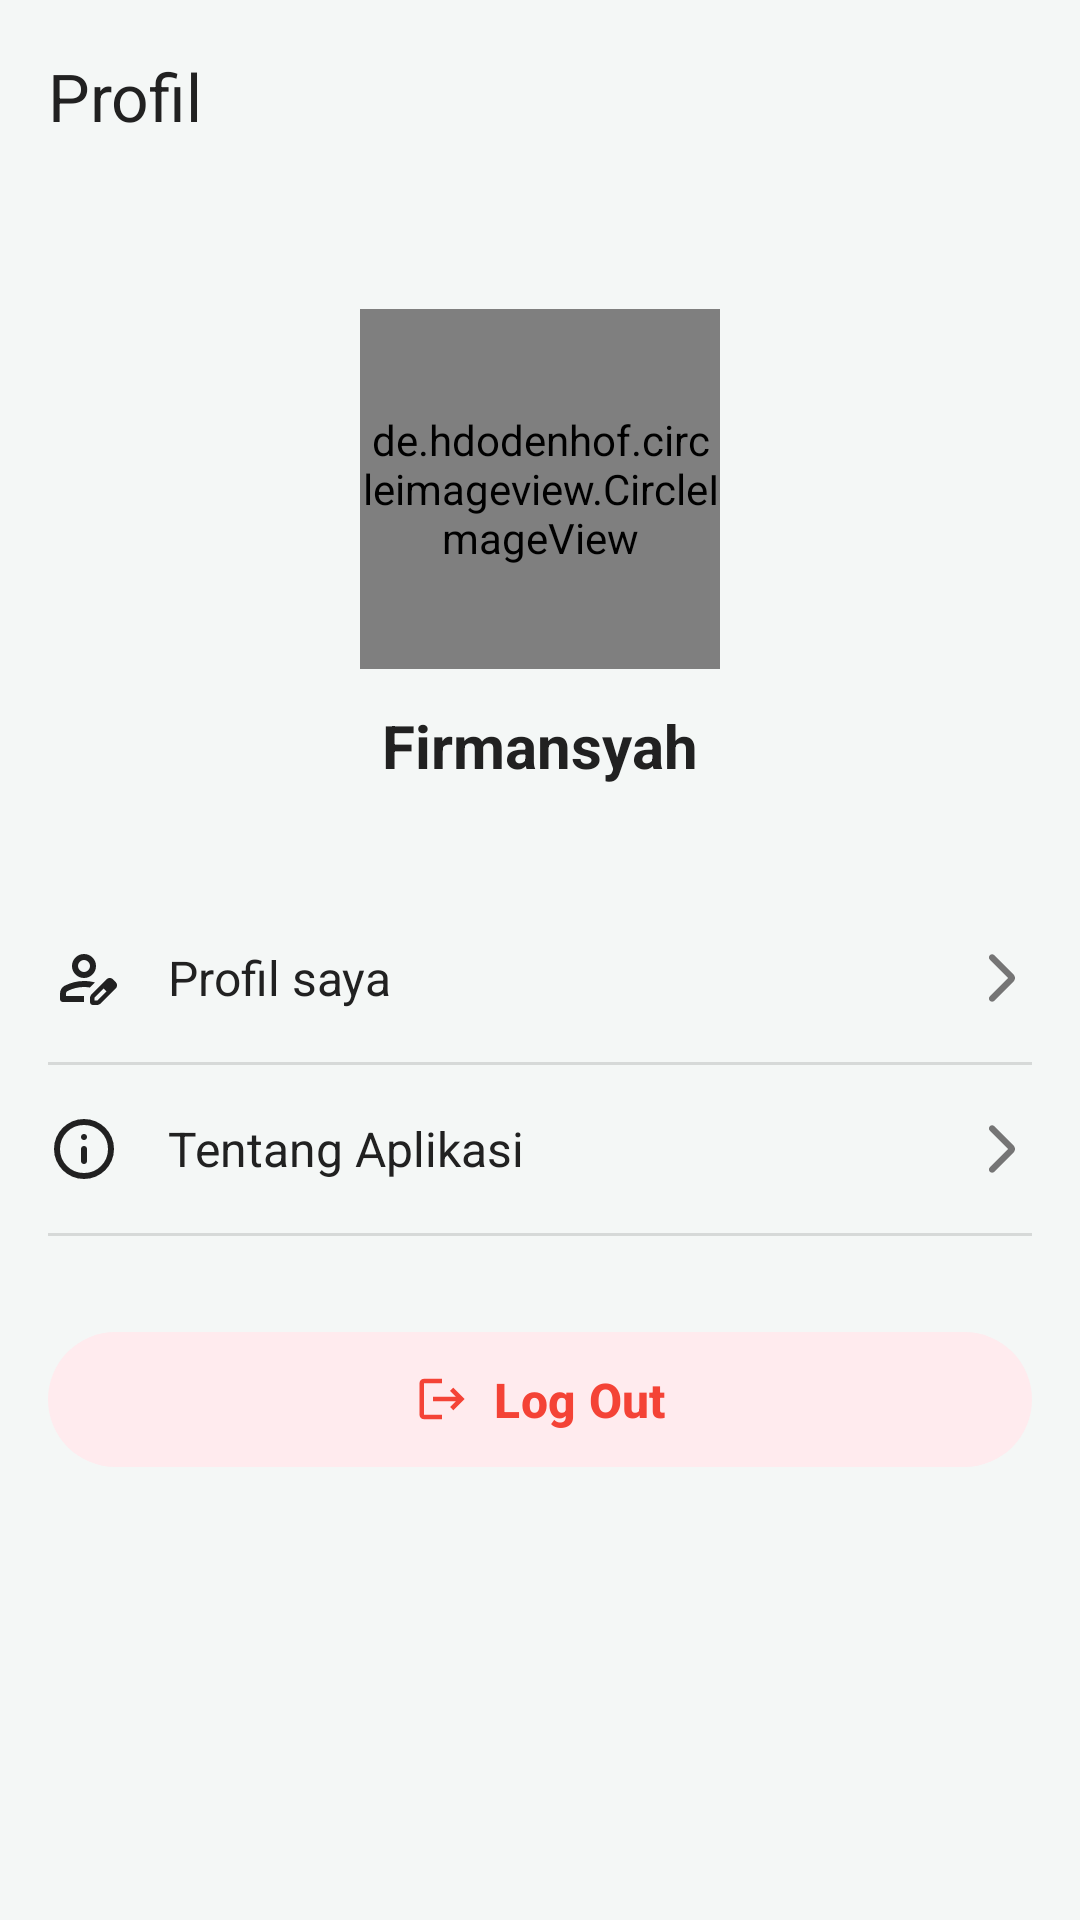

Reconstruct the res/layout file that produces this screen, plus the resources it refers to.
<!-- AndroidManifest.xml: application theme Theme.LecturoApp -->
<!-- res/layout/fragment_profile.xml -->
<?xml version="1.0" encoding="utf-8"?>
<ScrollView xmlns:android="http://schemas.android.com/apk/res/android"
    xmlns:app="http://schemas.android.com/apk/res-auto"
    xmlns:tools="http://schemas.android.com/tools"
    android:layout_width="match_parent"
    android:layout_height="match_parent"
    android:background="@color/colorBackground"
    android:fillViewport="true"
    tools:context=".ui.profile.ProfileFragment">

    <LinearLayout
        android:layout_width="match_parent"
        android:layout_height="wrap_content"
        android:orientation="vertical">

        <androidx.constraintlayout.widget.ConstraintLayout
            android:layout_width="match_parent"
            android:layout_height="wrap_content"
            android:layout_marginBottom="20dp"
            android:clipChildren="false"
            android:clipToPadding="false">

            <com.google.android.material.appbar.MaterialToolbar
                android:id="@+id/toolbarProfile"
                android:layout_width="match_parent"
                android:layout_height="?attr/actionBarSize"
                android:background="@android:color/transparent"
                android:elevation="3dp"
                app:title="Profil"
                app:titleTextColor="?attr/colorOnSurface"
                app:layout_constraintTop_toTopOf="parent"
                app:layout_constraintStart_toStartOf="parent"
                app:layout_constraintEnd_toEndOf="parent"/>

            <de.hdodenhof.circleimageview.CircleImageView
                android:id="@+id/iv_profile_image"
                android:layout_width="120dp"
                android:layout_height="120dp"
                android:src="@drawable/ic_profile_placeholder"
                app:civ_border_color="@color/colorPrimary"
                app:civ_border_width="3dp"
                app:layout_constraintStart_toStartOf="parent"
                app:layout_constraintEnd_toEndOf="parent"
                app:layout_constraintTop_toBottomOf="@id/toolbarProfile"
                app:layout_constraintBottom_toBottomOf="@id/tv_user_name" />

            <TextView
                android:id="@+id/tv_user_name"
                android:layout_width="wrap_content"
                android:layout_height="wrap_content"
                android:text="Firmansyah"
                android:textColor="@color/text_primary"
                android:elevation="2dp"
                android:textSize="20sp"
                android:textStyle="bold"
                android:layout_marginTop="12dp"
                app:layout_constraintTop_toBottomOf="@id/iv_profile_image"
                app:layout_constraintStart_toStartOf="parent"
                app:layout_constraintEnd_toEndOf="parent"/>

        </androidx.constraintlayout.widget.ConstraintLayout>

        <LinearLayout
            android:layout_width="match_parent"
            android:layout_height="wrap_content"
            android:orientation="vertical"
            android:padding="16dp">

            <LinearLayout
                android:id="@+id/btn_my_profile"
                android:layout_width="match_parent"
                android:layout_height="@dimen/button_height_large"
                android:orientation="horizontal"
                android:gravity="center_vertical"
                android:paddingVertical="16dp"
                android:clickable="true"
                android:focusable="true"
                android:background="?attr/selectableItemBackground">

                <ImageView
                    android:layout_width="24dp"
                    android:layout_height="24dp"
                    android:src="@drawable/ic_edit_profile"
                    app:tint="@color/text_primary"/>

                <TextView
                    android:layout_width="0dp"
                    android:layout_height="wrap_content"
                    android:layout_weight="1"
                    android:layout_marginStart="16dp"
                    android:text="Profil saya"
                    android:textSize="16sp"
                    android:textColor="@color/text_primary"/>

                <ImageView
                    android:layout_width="20dp"
                    android:layout_height="20dp"
                    android:src="@drawable/ic_arrow_forward"
                    app:tint="@color/text_secondary"/>
            </LinearLayout>

            <View android:layout_width="match_parent" android:layout_height="1dp" android:background="@color/divider_color"/>

            <LinearLayout
                android:id="@+id/btn_about"
                android:layout_width="match_parent"
                android:layout_height="@dimen/button_height_large"
                android:orientation="horizontal"
                android:gravity="center_vertical"
                android:paddingVertical="16dp"
                android:clickable="true"
                android:focusable="true"
                android:background="?attr/selectableItemBackground">

                <ImageView
                    android:layout_width="24dp"
                    android:layout_height="24dp"
                    android:src="@drawable/ic_info_about_app"
                    app:tint="@color/text_primary"/>

                <TextView
                    android:layout_width="0dp"
                    android:layout_height="wrap_content"
                    android:layout_weight="1"
                    android:layout_marginStart="16dp"
                    android:text="Tentang Aplikasi"
                    android:textSize="16sp"
                    android:textColor="@color/text_primary"/>

                <ImageView
                    android:layout_width="20dp"
                    android:layout_height="20dp"
                    android:src="@drawable/ic_arrow_forward"
                    app:tint="@color/text_secondary"/>
            </LinearLayout>

            <View android:layout_width="match_parent" android:layout_height="1dp" android:background="@color/divider_color"/>

            <com.google.android.material.button.MaterialButton
                android:id="@+id/btn_logout"
                android:layout_width="match_parent"
                android:layout_height="45dp"
                android:insetTop="0dp"
                android:insetBottom="0dp"
                app:icon="@drawable/ic_logout"
                app:iconTint="@color/error_color"
                app:iconGravity="textStart"
                android:layout_marginTop="32dp"
                android:text="@string/logout"
                android:textAllCaps="false"
                android:textColor="@color/error_color"
                android:textSize="16sp"
                android:textStyle="bold"
                app:backgroundTint="@color/error_background" />

        </LinearLayout>

    </LinearLayout>
</ScrollView>
<!-- resources referenced by this layout -->
<resources>
  <color name="colorBackground">#F4F7F6</color>
  <color name="colorPrimary">#1976D2</color>
  <color name="divider_color">#1F000000</color>
  <color name="error_background">#FFEBEE</color>
  <color name="error_color">#F44336</color>
  <color name="text_primary">#212121</color>
  <color name="text_secondary">#757575</color>
  <dimen name="button_height_large">56dp</dimen>
  <!-- drawable ic_arrow_forward (drawable) -->
  <?xml version="1.0" encoding="utf-8"?>
  <vector
      xmlns:android="http://schemas.android.com/apk/res/android"
      android:width="24dp"
      android:height="24dp"
      android:viewportWidth="960"
      android:viewportHeight="960"
      android:tint="?attr/colorControlNormal"
      android:autoMirrored="true">
      <path
          android:fillColor="@android:color/white"
          android:pathData="M579,480L285,186Q270,171 270.5,150.5Q271,130 286,115Q301,100 321.5,100Q342,100 357,115L664,423Q676,435 682,450Q688,465 688,480Q688,495 682,510Q676,525 664,537L356,845Q341,860 321,859.5Q301,859 286,844Q271,829 271,808.5Q271,788 286,773L579,480Z"/>
  </vector>
  <!-- drawable ic_logout (drawable) -->
  <vector xmlns:android="http://schemas.android.com/apk/res/android" android:autoMirrored="true" android:height="24dp" android:viewportHeight="24" android:viewportWidth="24" android:width="24dp">
        
      <path android:fillColor="@color/white" android:pathData="M17,7l-1.41,1.41L18.17,11H8v2h10.17l-2.58,2.58L17,17l5,-5zM4,5h8V3H4c-1.1,0 -2,0.9 -2,2v14c0,1.1 0.9,2 2,2h8v-2H4V5z"/>
      
  </vector>
  <!-- drawable ic_profile_placeholder (drawable) -->
  <?xml version="1.0" encoding="utf-8"?>
  <vector xmlns:android="http://schemas.android.com/apk/res/android"
      android:width="108dp"
      android:height="108dp"
      android:viewportWidth="108"
      android:viewportHeight="108">
  
      <path
          android:fillColor="@color/divider_color"
          android:pathData="M0,0h108v108h-108z" />
  
      <group
          android:scaleX="3.5"
          android:scaleY="3.5"
          android:translateX="12"
          android:translateY="20">
  
          <path
              android:fillColor="@color/white"
              android:pathData="M12,12c2.21,0 4,-1.79 4,-4s-1.79,-4 -4,-4 -4,1.79 -4,4 1.79,4 4,4zM12,14c-2.67,0 -8,1.34 -8,4v2h16v-2c0,-2.66 -5.33,-4 -8,-4z" />
      </group>
  </vector>
  <string name="logout">Log Out</string>
  <style name="Theme.LecturoApp" parent="Base.Theme.LecturoApp" />
  <color name="white">#FFFFFF</color>
  <style name="Base.Theme.LecturoApp" parent="Theme.Material3.Light.NoActionBar">
          <item name="colorPrimary">@color/colorPrimary</item>
          <item name="colorOnPrimary">@color/colorOnPrimary</item>
          <item name="colorPrimaryContainer">@color/colorPrimaryContainer</item>
          <item name="colorOnPrimaryContainer">@color/colorOnPrimaryContainer</item>
  
          <item name="colorSecondary">@color/colorSecondary</item>
          <item name="colorOnSecondary">@color/colorOnSecondary</item>
          <item name="colorSecondaryContainer">@color/colorSecondaryContainer</item>
          <item name="colorOnSecondaryContainer">@color/colorOnSecondaryContainer</item>
  
          <item name="android:colorBackground">@color/colorBackground</item>
          <item name="colorOnBackground">@color/text_primary</item>
  
          <item name="colorSurface">@color/colorSurface</item>
          <item name="colorOnSurface">@color/text_primary</item>
  
          <item name="android:statusBarColor">@color/text_primary</item>
          <item name="android:windowLightStatusBar">true</item> </style>
  <color name="colorOnPrimary">#FFFFFF</color>
  <color name="colorPrimaryContainer">#E3F2FD</color>
  <color name="colorOnPrimaryContainer">#0D47A1</color>
  <color name="colorSecondary">#4CAF50</color>
  <color name="colorOnSecondary">#FFFFFF</color>
  <color name="colorSecondaryContainer">#E8F5E9</color>
  <color name="colorOnSecondaryContainer">#1B5E20</color>
  <color name="colorSurface">#FFFFFF</color>
</resources>
